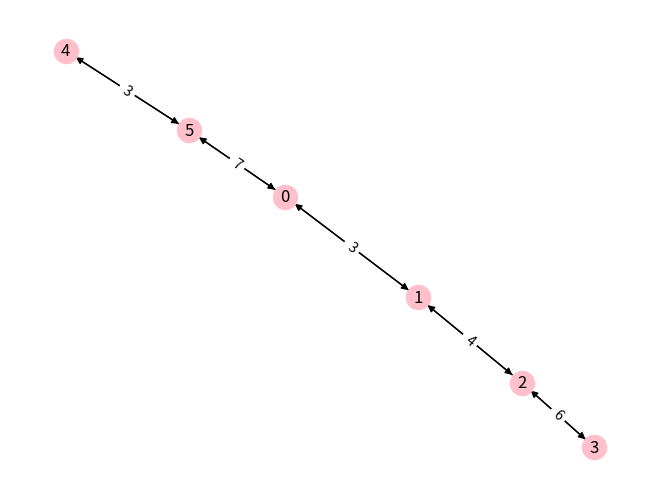

Reproduce this figure in Python. (Note: this script raises an exception after producing the figure.)
import math
import networkx as nx
import matplotlib.pyplot as plt

class Graph:
  """
    Dikjstra's algorithm

    Attributes:
        graph: A adjacency matrix representing a graph weighted edges
        vertex: An integer representing the number of vertices in the graph
    """
  
  INF = math.inf

  def __init__(self,graph):
    """
      Initialize the attributes of the class
    """
    self.graph = graph
    self.vertex = len(graph)

  def get_weights(self, vi, vj):
    """
        Given two vertices, return the weight between the two

        Args:
            vi: an integer representing the first vertex
            vj: an integer representing the second vertex
        Returns: The weight between the two vertices
        """
    
    weight = self.graph[vi][vj]
    return weight
  def visualize_graph(self):
        """
        Visualize a graph in adjacency matrix form given the matrix and number of vertex
        """
        graph_viz = nx.DiGraph()
        for row in range(self.vertex):
            for column in range(self.vertex):
                edge_weight = self.get_weights(row, column)
                if edge_weight > 1:
                    graph_viz.add_edge(row, column, weight=edge_weight)

        pos = nx.spring_layout(graph_viz)
        nx.draw(graph_viz, pos, node_color="pink", with_labels=True)
        # specifiy edge labels explicitly
        edge_labels = dict(
            [
                (
                    (
                        u,
                        v,
                    ),
                    d["weight"],
                )
                for u, v, d in graph_viz.edges(data=True)
            ]
        )
        nx.draw_networkx_edge_labels(graph_viz, pos, edge_labels=edge_labels)
        plt.show()
  
  def dijkstra(self, source, end):
    """
        Dijkstra algorithm that finds the shortest path from one vertex
        to another given all weights assigned to edges

        Args:
            self: an instance of the Graph class
            source: an integer representing the starting vertex
            end: an integer representing the ending vertex
        """
    
    visited_nodes = []
    unvisited_nodes = []

    # Append all nodes to unvisited list
    for i in range(self.vertex):
      unvisited_nodes.append(i)
      current_node = source

    # Create a list with the source and infinities
    shortest_path = [self.INF]*self.vertex
    shortest_path[source] = 0

    while end not in visited_nodes:
      min_value = self.INF
      min_value_index = None
      min_weight = 0
      for i, dist_value in enumerate(shortest_path):
        if dist_value < min_value and i not in visited_nodes:
          min_value = dist_value    # length of shortest path neighbor
          min_value_index = i       # index of shortest path neighbor
      for vertex in range(self.vertex):
          # Find the smallest weight within the row of the next node
          weight = self.graph[min_value_index][vertex]
          if weight != 0:
              min_weight = weight
          elif min_weight != 0 and weight < min_weight:
              min_weight = weight
      # Add current node to visited nodes list and remove it from unvisited nodes list
      if current_node in unvisited_nodes:
                visited_nodes.append(current_node)
                unvisited_nodes.remove(current_node)
      for node in unvisited_nodes:
          # Get edge weight
          edge_weight = self.get_weights(current_node, node)
          # If the weight is not zero...
          if edge_weight != 0:
              # If the current shortest path plus the edge weight is less than
              # the current path, update the shortest path
              if shortest_path[current_node] + edge_weight < shortest_path[node]:
                  shortest_path[node] = shortest_path[current_node] + edge_weight
      print(shortest_path)
      # Go to the next node
      current_node = min_value_index
      print(f'Shortest path: {shortest_path[end]}')
    return shortest_path[end]

graph_1 = [
    [0, 2, 6, 0, 0, 0, 0],  # vertex 0
    [2, 0, 0, 5, 0, 0, 0],  # vertex 1
    [6, 0, 0, 8, 0, 0, 0],  # vertex 2
    [0, 5, 8, 0, 10, 15, 0],  # vertex 3
    [0, 0, 0, 10, 0, 6, 2],  # vertex 4
    [0, 0, 0, 15, 6, 0, 6],  # vertex 5
    [0, 0, 0, 0, 2, 6, 0],  # vertex 6
]  # vertex 6
      
test_graph = [
    [0, 3, 0, 0, 0, 7],
    [3, 0, 4, 0, 0, 0],
    [0, 4, 0, 6, 0, 0],
    [0, 0, 6, 0, 1, 0],
    [0, 0, 0, 1, 0, 3],
    [7, 0, 0, 0, 3, 0],
]




print("Starting Time...")
# g = Graph(graph_1)
g = Graph(test_graph)
p = g.dijkstra(0, 4)
g.visualize_graph()

print("About to end time")
# end_time = time.time()
print("Ending time...")
# total_time = end_time - start_time
print(f"Total Time: {time.time()}")
